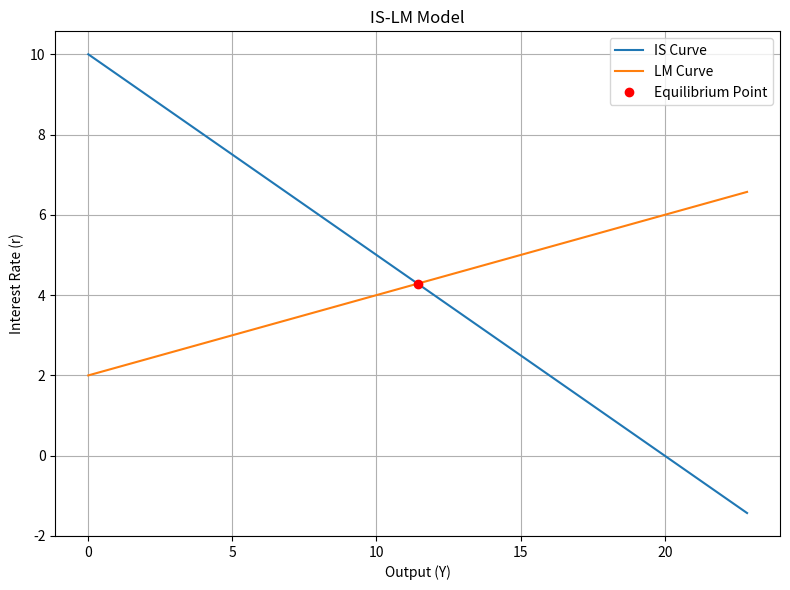

Reproduce this figure in Python.
# is_lm_calculator.py

import argparse
import matplotlib
import numpy as np


def calculate_is_lm_equilibrium(is_intercept, is_slope, lm_intercept, lm_slope):
    # IS: r = is_intercept - is_slope*Y
    # LM: r = lm_intercept + lm_slope*Y
    # Equate: is_intercept - is_slope*Y = lm_intercept + lm_slope*Y
    # => is_intercept - lm_intercept = is_slope*Y + lm_slope*Y
    # => Y = (is_intercept - lm_intercept)/(is_slope + lm_slope)
    denominator = is_slope + lm_slope
    if denominator == 0:
        return None, None
    Y_eq = (is_intercept - lm_intercept) / denominator
    r_eq = is_intercept - is_slope * Y_eq
    return Y_eq, r_eq


def plot_is_lm(is_intercept, is_slope, lm_intercept, lm_slope, Y_eq, r_eq):
    matplotlib.use("Agg")  # Set backend to save plots as PNG
    import matplotlib.pyplot as plt

    Y = np.linspace(0, Y_eq * 2, 500)
    IS = is_intercept - is_slope * Y
    LM = lm_intercept + lm_slope * Y

    plt.figure(figsize=(8, 6))
    plt.plot(Y, IS, label="IS Curve")
    plt.plot(Y, LM, label="LM Curve")
    plt.plot([Y_eq], [r_eq], "ro", label="Equilibrium Point")
    plt.title("IS-LM Model")
    plt.xlabel("Output (Y)")
    plt.ylabel("Interest Rate (r)")
    plt.legend()
    plt.grid(True)
    plt.tight_layout()
    plt.savefig("IS_LM_Graph.png")
    print("IS_LM_Graph chart saved as 'IS_LM_Graph.png'")


def main():
    print("Starting IS-LM Model Calculator...")
    parser = argparse.ArgumentParser(
        description="Find equilibrium interest rate and output in IS-LM model."
    )
    parser.add_argument(
        "--is_intercept", type=float, default=10.0, help="IS curve intercept"
    )
    parser.add_argument("--is_slope", type=float, default=0.5, help="IS curve slope")
    parser.add_argument(
        "--lm_intercept", type=float, default=2.0, help="LM curve intercept"
    )
    parser.add_argument("--lm_slope", type=float, default=0.2, help="LM curve slope")

    args = parser.parse_args()
    Y_eq, r_eq = calculate_is_lm_equilibrium(
        args.is_intercept, args.is_slope, args.lm_intercept, args.lm_slope
    )

    # Call the plotting function if equilibrium exists
    if Y_eq is not None:
        plot_is_lm(
            args.is_intercept,
            args.is_slope,
            args.lm_intercept,
            args.lm_slope,
            Y_eq,
            r_eq,
        )
    else:
        print("\nIS-LM Model Equilibrium Result:")
        print(f"Equilibrium Output (Y*): {Y_eq:.2f}")
        print(f"Equilibrium Interest Rate (r*): {r_eq:.2f}")


if __name__ == "__main__":
    main()
